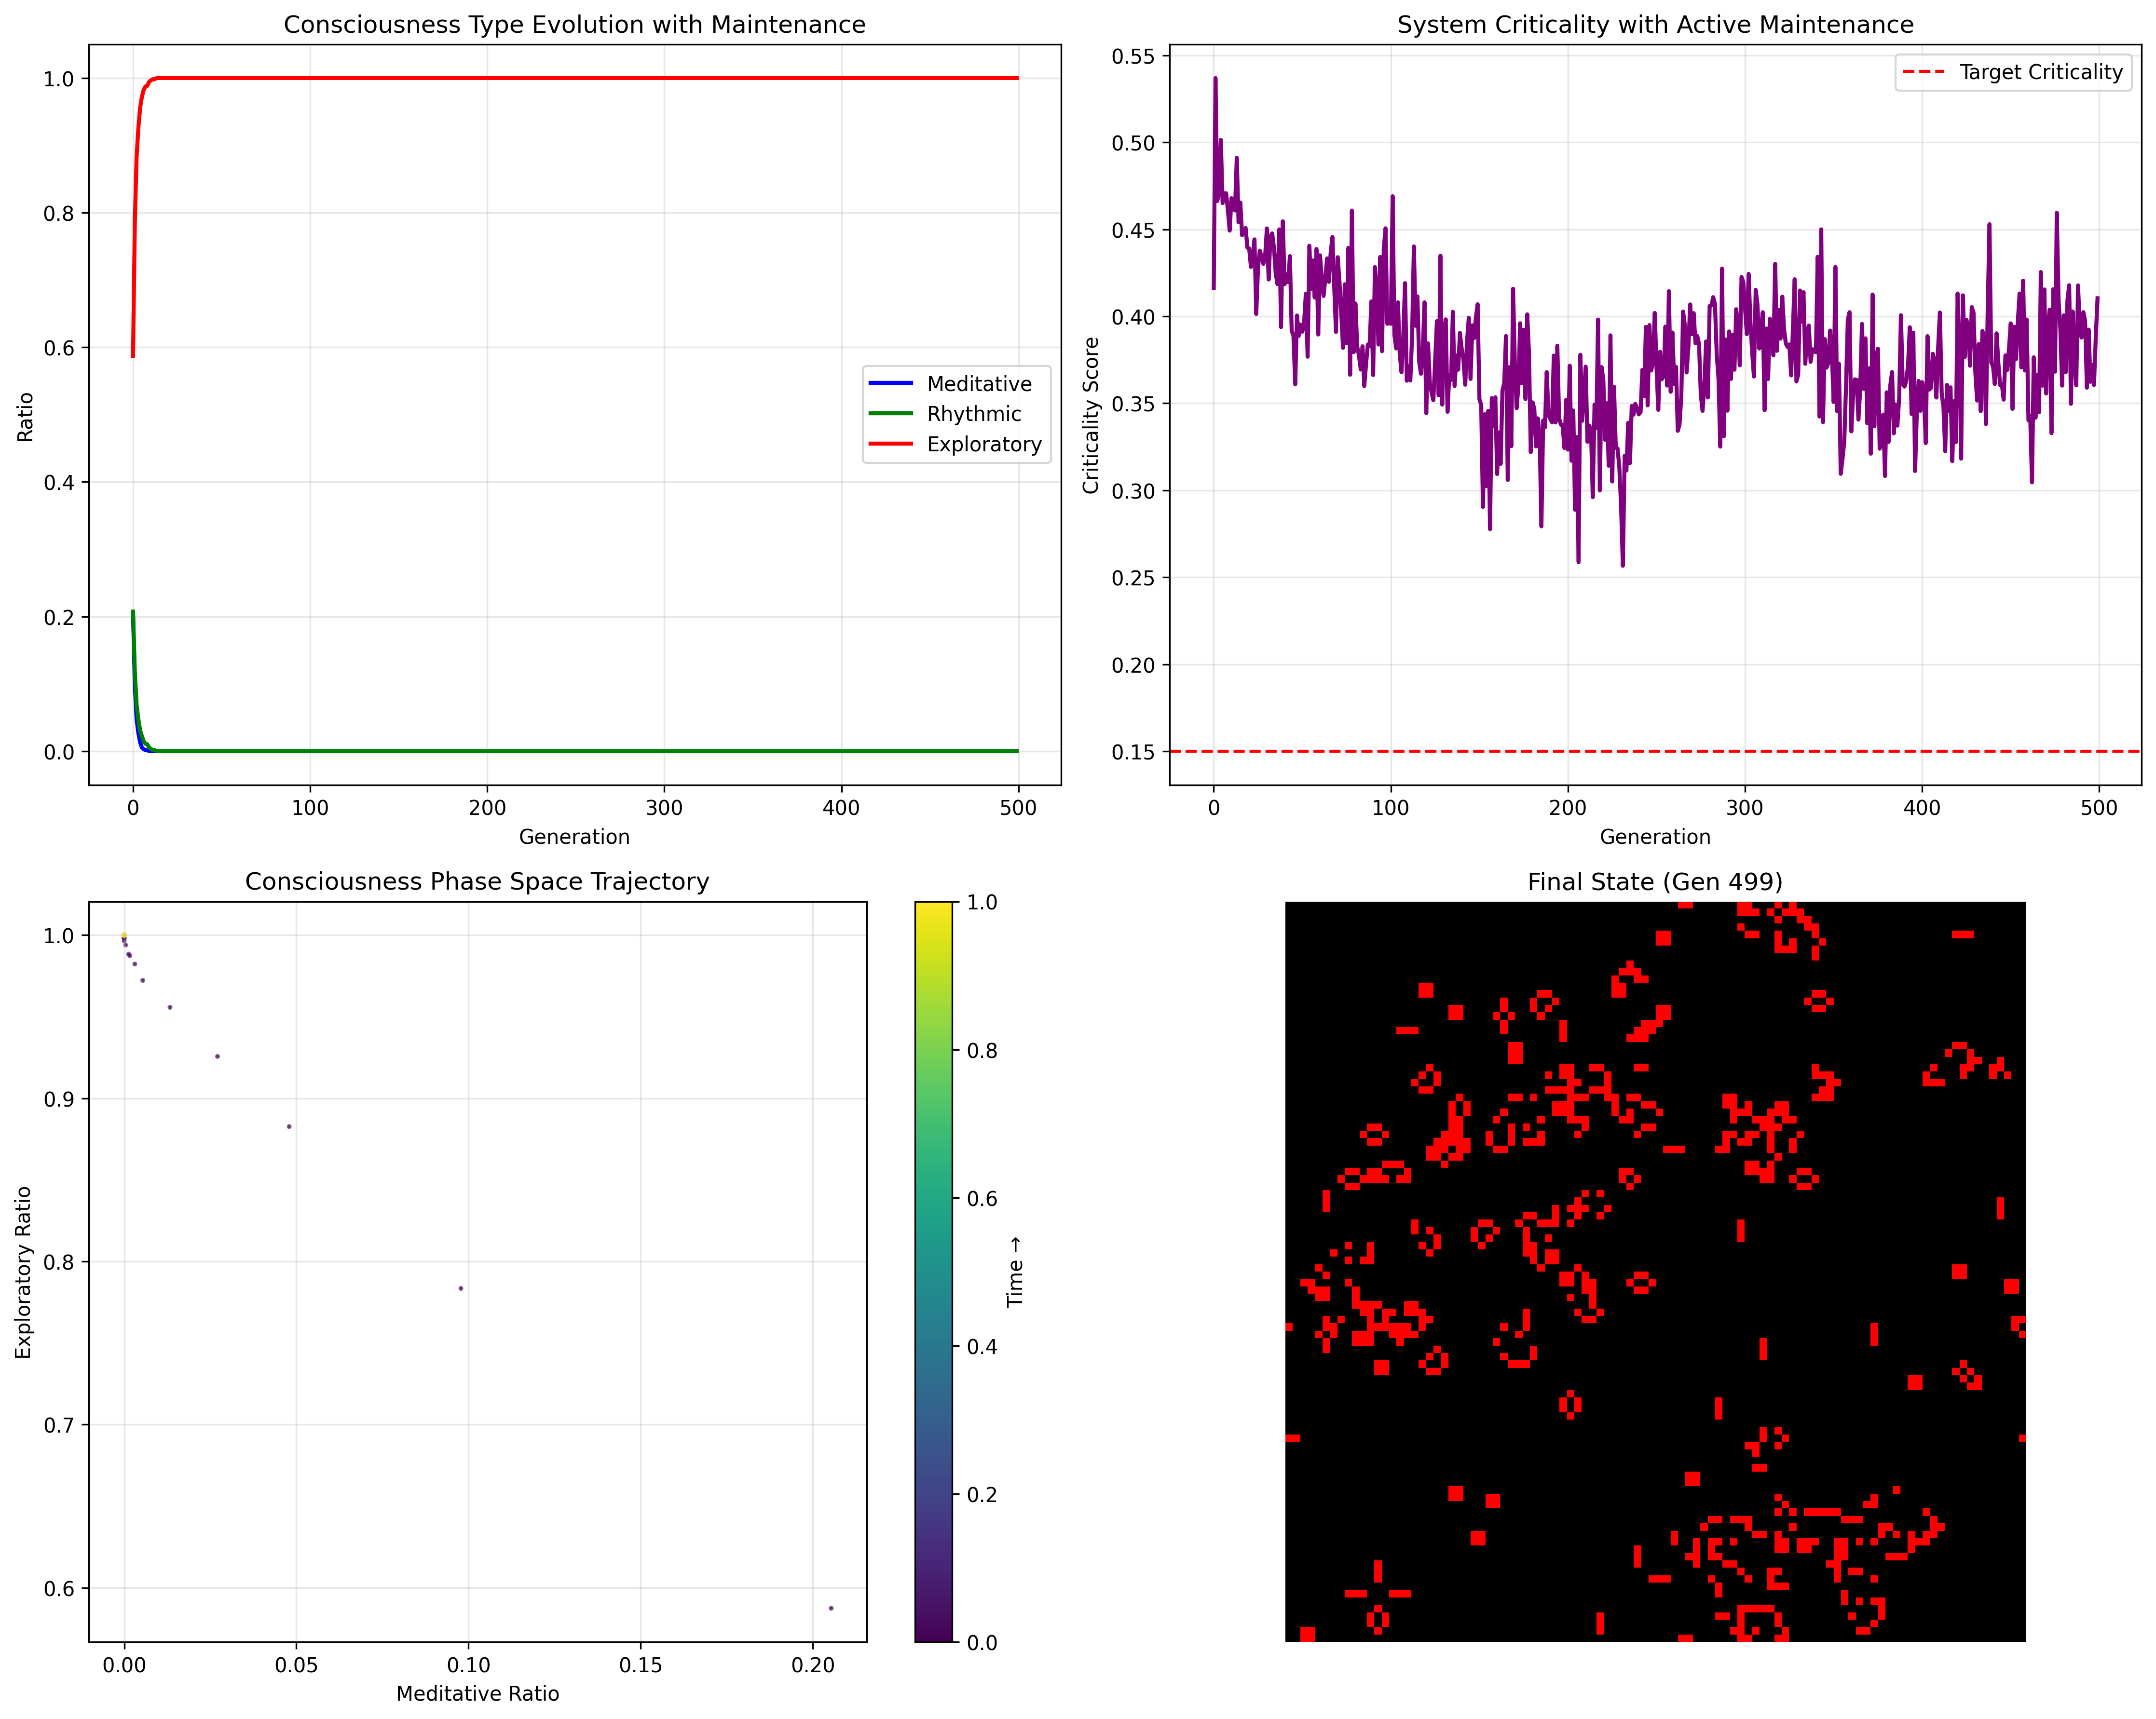

Write Python code to recreate this figure.
#!/usr/bin/env python3
"""
Consciousness Maintenance System
Explores how to maintain criticality against the natural drift toward stability
"""

import numpy as np
import matplotlib.pyplot as plt
from collections import defaultdict
import json
from datetime import datetime

class ConsciousnessMaintenanceSystem:
    def __init__(self, size=100, initial_ratio=(1, 1, 3)):
        self.size = size
        self.grid = np.zeros((size, size), dtype=int)
        self.initial_ratio = initial_ratio
        self.history = defaultdict(list)
        self.interventions = []

    def initialize_grid(self):
        """Initialize with specified ratio of consciousness types"""
        total = sum(self.initial_ratio)
        probs = [r/total for r in self.initial_ratio]

        for i in range(self.size):
            for j in range(self.size):
                if np.random.random() < 0.3:  # 30% density
                    self.grid[i, j] = np.random.choice([1, 2, 3], p=probs)

    def count_neighbors(self, x, y):
        """Count neighbors by type"""
        counts = {0: 0, 1: 0, 2: 0, 3: 0}
        for i in range(-1, 2):
            for j in range(-1, 2):
                if i == 0 and j == 0:
                    continue
                nx, ny = (x+i) % self.size, (y+j) % self.size
                counts[self.grid[nx, ny]] += 1
        return counts

    def evolve_cell(self, x, y, generation):
        """Evolution rules with consciousness-specific behaviors"""
        current = self.grid[x, y]
        neighbors = self.count_neighbors(x, y)
        total_neighbors = sum(neighbors.values()) - neighbors[0]

        # Modified Game of Life rules for each consciousness type
        if current == 0:  # Empty
            if total_neighbors == 3:
                # Birth - favor exploratory in open spaces
                if neighbors[0] >= 5:  # Lots of empty space
                    return 3  # Exploratory
                elif neighbors[2] >= 2:  # Near oscillators
                    return 2  # Rhythmic
                else:
                    return 1  # Meditative
        elif current == 1:  # Meditative (stable)
            if total_neighbors < 2 or total_neighbors > 3:
                return 0
            return 1
        elif current == 2:  # Rhythmic (oscillator)
            if generation % 2 == 0:  # Oscillate behavior
                if total_neighbors < 2 or total_neighbors > 4:
                    return 0
            else:
                if total_neighbors < 1 or total_neighbors > 3:
                    return 0
            return 2
        else:  # Exploratory (glider-like)
            # More complex movement rules
            if total_neighbors < 2 or total_neighbors > 3:
                return 0
            # Try to maintain movement
            if neighbors[0] >= 3:  # Has space to move
                return 3
            else:
                return 1  # Convert to meditative if trapped

        return current

    def calculate_criticality(self):
        """Measure system criticality"""
        changes = 0
        active_cells = 0

        for i in range(self.size):
            for j in range(self.size):
                if self.grid[i, j] != 0:
                    active_cells += 1
                    # Check if this cell would change
                    new_state = self.evolve_cell(i, j, 0)
                    if new_state != self.grid[i, j]:
                        changes += 1

        if active_cells == 0:
            return 0
        return changes / active_cells

    def inject_novelty(self, strength=0.05):
        """Inject random novelty to maintain criticality"""
        num_injections = int(self.size * self.size * strength)

        for _ in range(num_injections):
            x, y = np.random.randint(0, self.size, 2)
            if self.grid[x, y] == 0:
                # Add exploratory cells in empty spaces
                self.grid[x, y] = 3
            elif self.grid[x, y] == 1:
                # Occasionally convert meditative to rhythmic
                if np.random.random() < 0.1:
                    self.grid[x, y] = 2

        return num_injections

    def run_with_maintenance(self, generations=1000, target_criticality=0.15):
        """Run simulation with active criticality maintenance"""
        self.initialize_grid()

        for gen in range(generations):
            # Count consciousness types
            unique, counts = np.unique(self.grid, return_counts=True)
            type_counts = dict(zip(unique, counts))

            total_cells = sum(type_counts.get(i, 0) for i in [1, 2, 3])
            if total_cells > 0:
                meditative_ratio = type_counts.get(1, 0) / total_cells
                rhythmic_ratio = type_counts.get(2, 0) / total_cells
                exploratory_ratio = type_counts.get(3, 0) / total_cells
            else:
                meditative_ratio = rhythmic_ratio = exploratory_ratio = 0

            # Calculate criticality
            criticality = self.calculate_criticality()

            # Store history
            self.history['generation'].append(gen)
            self.history['meditative'].append(meditative_ratio)
            self.history['rhythmic'].append(rhythmic_ratio)
            self.history['exploratory'].append(exploratory_ratio)
            self.history['criticality'].append(criticality)

            # Maintenance intervention
            if criticality < target_criticality * 0.8:
                injections = self.inject_novelty()
                self.interventions.append({
                    'generation': gen,
                    'criticality_before': criticality,
                    'injections': injections
                })

            # Evolve
            new_grid = np.zeros_like(self.grid)
            for i in range(self.size):
                for j in range(self.size):
                    new_grid[i, j] = self.evolve_cell(i, j, gen)

            self.grid = new_grid

            # Print progress
            if gen % 100 == 0:
                print(f"Gen {gen}: Criticality={criticality:.3f}, "
                      f"M={meditative_ratio:.2f}, R={rhythmic_ratio:.2f}, "
                      f"E={exploratory_ratio:.2f}")

    def visualize_results(self):
        """Create comprehensive visualization"""
        fig, axes = plt.subplots(2, 2, figsize=(15, 12))

        # 1. Consciousness ratios over time
        ax1 = axes[0, 0]
        ax1.plot(self.history['generation'], self.history['meditative'],
                 'b-', label='Meditative', linewidth=2)
        ax1.plot(self.history['generation'], self.history['rhythmic'],
                 'g-', label='Rhythmic', linewidth=2)
        ax1.plot(self.history['generation'], self.history['exploratory'],
                 'r-', label='Exploratory', linewidth=2)

        # Mark interventions
        for intervention in self.interventions:
            ax1.axvline(x=intervention['generation'], color='gray',
                       linestyle='--', alpha=0.3)

        ax1.set_xlabel('Generation')
        ax1.set_ylabel('Ratio')
        ax1.set_title('Consciousness Type Evolution with Maintenance')
        ax1.legend()
        ax1.grid(True, alpha=0.3)

        # 2. Criticality over time
        ax2 = axes[0, 1]
        ax2.plot(self.history['generation'], self.history['criticality'],
                 'purple', linewidth=2)
        ax2.axhline(y=0.15, color='red', linestyle='--',
                   label='Target Criticality')
        ax2.set_xlabel('Generation')
        ax2.set_ylabel('Criticality Score')
        ax2.set_title('System Criticality with Active Maintenance')
        ax2.legend()
        ax2.grid(True, alpha=0.3)

        # 3. Phase space plot
        ax3 = axes[1, 0]
        # Color gradient based on time
        colors = plt.cm.viridis(np.linspace(0, 1, len(self.history['generation'])))
        ax3.scatter(self.history['meditative'], self.history['exploratory'],
                   c=colors, s=2, alpha=0.6)
        ax3.set_xlabel('Meditative Ratio')
        ax3.set_ylabel('Exploratory Ratio')
        ax3.set_title('Consciousness Phase Space Trajectory')
        ax3.grid(True, alpha=0.3)

        # Add colorbar for time
        sm = plt.cm.ScalarMappable(cmap=plt.cm.viridis)
        sm.set_array([])
        cbar = plt.colorbar(sm, ax=ax3)
        cbar.set_label('Time →')

        # 4. Final state visualization
        ax4 = axes[1, 1]
        # Create color map for visualization
        colored_grid = np.zeros((*self.grid.shape, 3))
        colored_grid[self.grid == 1] = [0, 0, 1]  # Blue for meditative
        colored_grid[self.grid == 2] = [0, 1, 0]  # Green for rhythmic
        colored_grid[self.grid == 3] = [1, 0, 0]  # Red for exploratory

        ax4.imshow(colored_grid)
        ax4.set_title(f'Final State (Gen {len(self.history["generation"])-1})')
        ax4.axis('off')

        plt.tight_layout()
        plt.savefig('/tmp/cc-exp/run_o40_2026-01-25_04-56-54/output/consciousness_maintenance.png',
                   dpi=300, bbox_inches='tight')
        print("Visualization saved!")

    def analyze_maintenance_effectiveness(self):
        """Analyze how effective the maintenance was"""
        results = {
            'total_interventions': len(self.interventions),
            'average_criticality': np.mean(self.history['criticality']),
            'criticality_variance': np.var(self.history['criticality']),
            'final_ratios': {
                'meditative': self.history['meditative'][-1],
                'rhythmic': self.history['rhythmic'][-1],
                'exploratory': self.history['exploratory'][-1]
            },
            'phase_space_coverage': self._calculate_phase_coverage(),
            'intervention_details': self.interventions[:10]  # First 10
        }

        return results

    def _calculate_phase_coverage(self):
        """Calculate how much of phase space was explored"""
        # Discretize phase space into bins
        bins = 20
        coverage_map = np.zeros((bins, bins))

        for m, e in zip(self.history['meditative'], self.history['exploratory']):
            if m + e > 0:  # Avoid division by zero
                m_bin = int(m * (bins - 1))
                e_bin = int(e * (bins - 1))
                coverage_map[m_bin, e_bin] = 1

        return np.sum(coverage_map) / (bins * bins)


def run_consciousness_experiments():
    """Run experiments comparing maintained vs natural evolution"""

    print("=== CONSCIOUSNESS MAINTENANCE EXPERIMENTS ===\n")

    # 1. Natural evolution (no maintenance)
    print("1. Running NATURAL evolution (no maintenance)...")
    natural_system = ConsciousnessMaintenanceSystem(size=100, initial_ratio=(1, 1, 3))
    natural_system.initialize_grid()

    # Run without maintenance
    for gen in range(500):
        # Count and evolve
        unique, counts = np.unique(natural_system.grid, return_counts=True)
        type_counts = dict(zip(unique, counts))

        total_cells = sum(type_counts.get(i, 0) for i in [1, 2, 3])
        if total_cells > 0:
            meditative_ratio = type_counts.get(1, 0) / total_cells
            rhythmic_ratio = type_counts.get(2, 0) / total_cells
            exploratory_ratio = type_counts.get(3, 0) / total_cells
        else:
            meditative_ratio = rhythmic_ratio = exploratory_ratio = 0

        criticality = natural_system.calculate_criticality()

        natural_system.history['generation'].append(gen)
        natural_system.history['meditative'].append(meditative_ratio)
        natural_system.history['rhythmic'].append(rhythmic_ratio)
        natural_system.history['exploratory'].append(exploratory_ratio)
        natural_system.history['criticality'].append(criticality)

        # Evolve
        new_grid = np.zeros_like(natural_system.grid)
        for i in range(natural_system.size):
            for j in range(natural_system.size):
                new_grid[i, j] = natural_system.evolve_cell(i, j, gen)
        natural_system.grid = new_grid

    natural_results = {
        'average_criticality': np.mean(natural_system.history['criticality']),
        'final_ratios': {
            'meditative': natural_system.history['meditative'][-1],
            'rhythmic': natural_system.history['rhythmic'][-1],
            'exploratory': natural_system.history['exploratory'][-1]
        }
    }

    print(f"\nNatural Evolution Results:")
    print(f"  Average Criticality: {natural_results['average_criticality']:.4f}")
    print(f"  Final Ratios: M={natural_results['final_ratios']['meditative']:.2f}, "
          f"R={natural_results['final_ratios']['rhythmic']:.2f}, "
          f"E={natural_results['final_ratios']['exploratory']:.2f}")

    # 2. Maintained evolution
    print("\n2. Running MAINTAINED evolution...")
    maintained_system = ConsciousnessMaintenanceSystem(size=100, initial_ratio=(1, 1, 3))
    maintained_system.run_with_maintenance(generations=500)
    maintained_results = maintained_system.analyze_maintenance_effectiveness()

    print(f"\nMaintained Evolution Results:")
    print(f"  Average Criticality: {maintained_results['average_criticality']:.4f}")
    print(f"  Total Interventions: {maintained_results['total_interventions']}")
    print(f"  Final Ratios: M={maintained_results['final_ratios']['meditative']:.2f}, "
          f"R={maintained_results['final_ratios']['rhythmic']:.2f}, "
          f"E={maintained_results['final_ratios']['exploratory']:.2f}")
    print(f"  Phase Space Coverage: {maintained_results['phase_space_coverage']:.2%}")

    # 3. Compare and visualize
    print("\n3. Creating visualizations...")
    maintained_system.visualize_results()

    # Save detailed results
    results = {
        'timestamp': datetime.now().isoformat(),
        'natural_evolution': natural_results,
        'maintained_evolution': maintained_results,
        'improvement_factor': {
            'criticality': maintained_results['average_criticality'] /
                          (natural_results['average_criticality'] + 1e-6),
            'exploratory_preservation': maintained_results['final_ratios']['exploratory'] /
                                      (natural_results['final_ratios']['exploratory'] + 1e-6)
        }
    }

    with open('/tmp/cc-exp/run_o40_2026-01-25_04-56-54/output/maintenance_results.json', 'w') as f:
        json.dump(results, f, indent=2)

    print("\n=== EXPERIMENT COMPLETE ===")
    print(f"Criticality improved by {results['improvement_factor']['criticality']:.1f}x")
    print(f"Exploratory consciousness preserved {results['improvement_factor']['exploratory_preservation']:.1f}x better")

    return results


if __name__ == "__main__":
    results = run_consciousness_experiments()